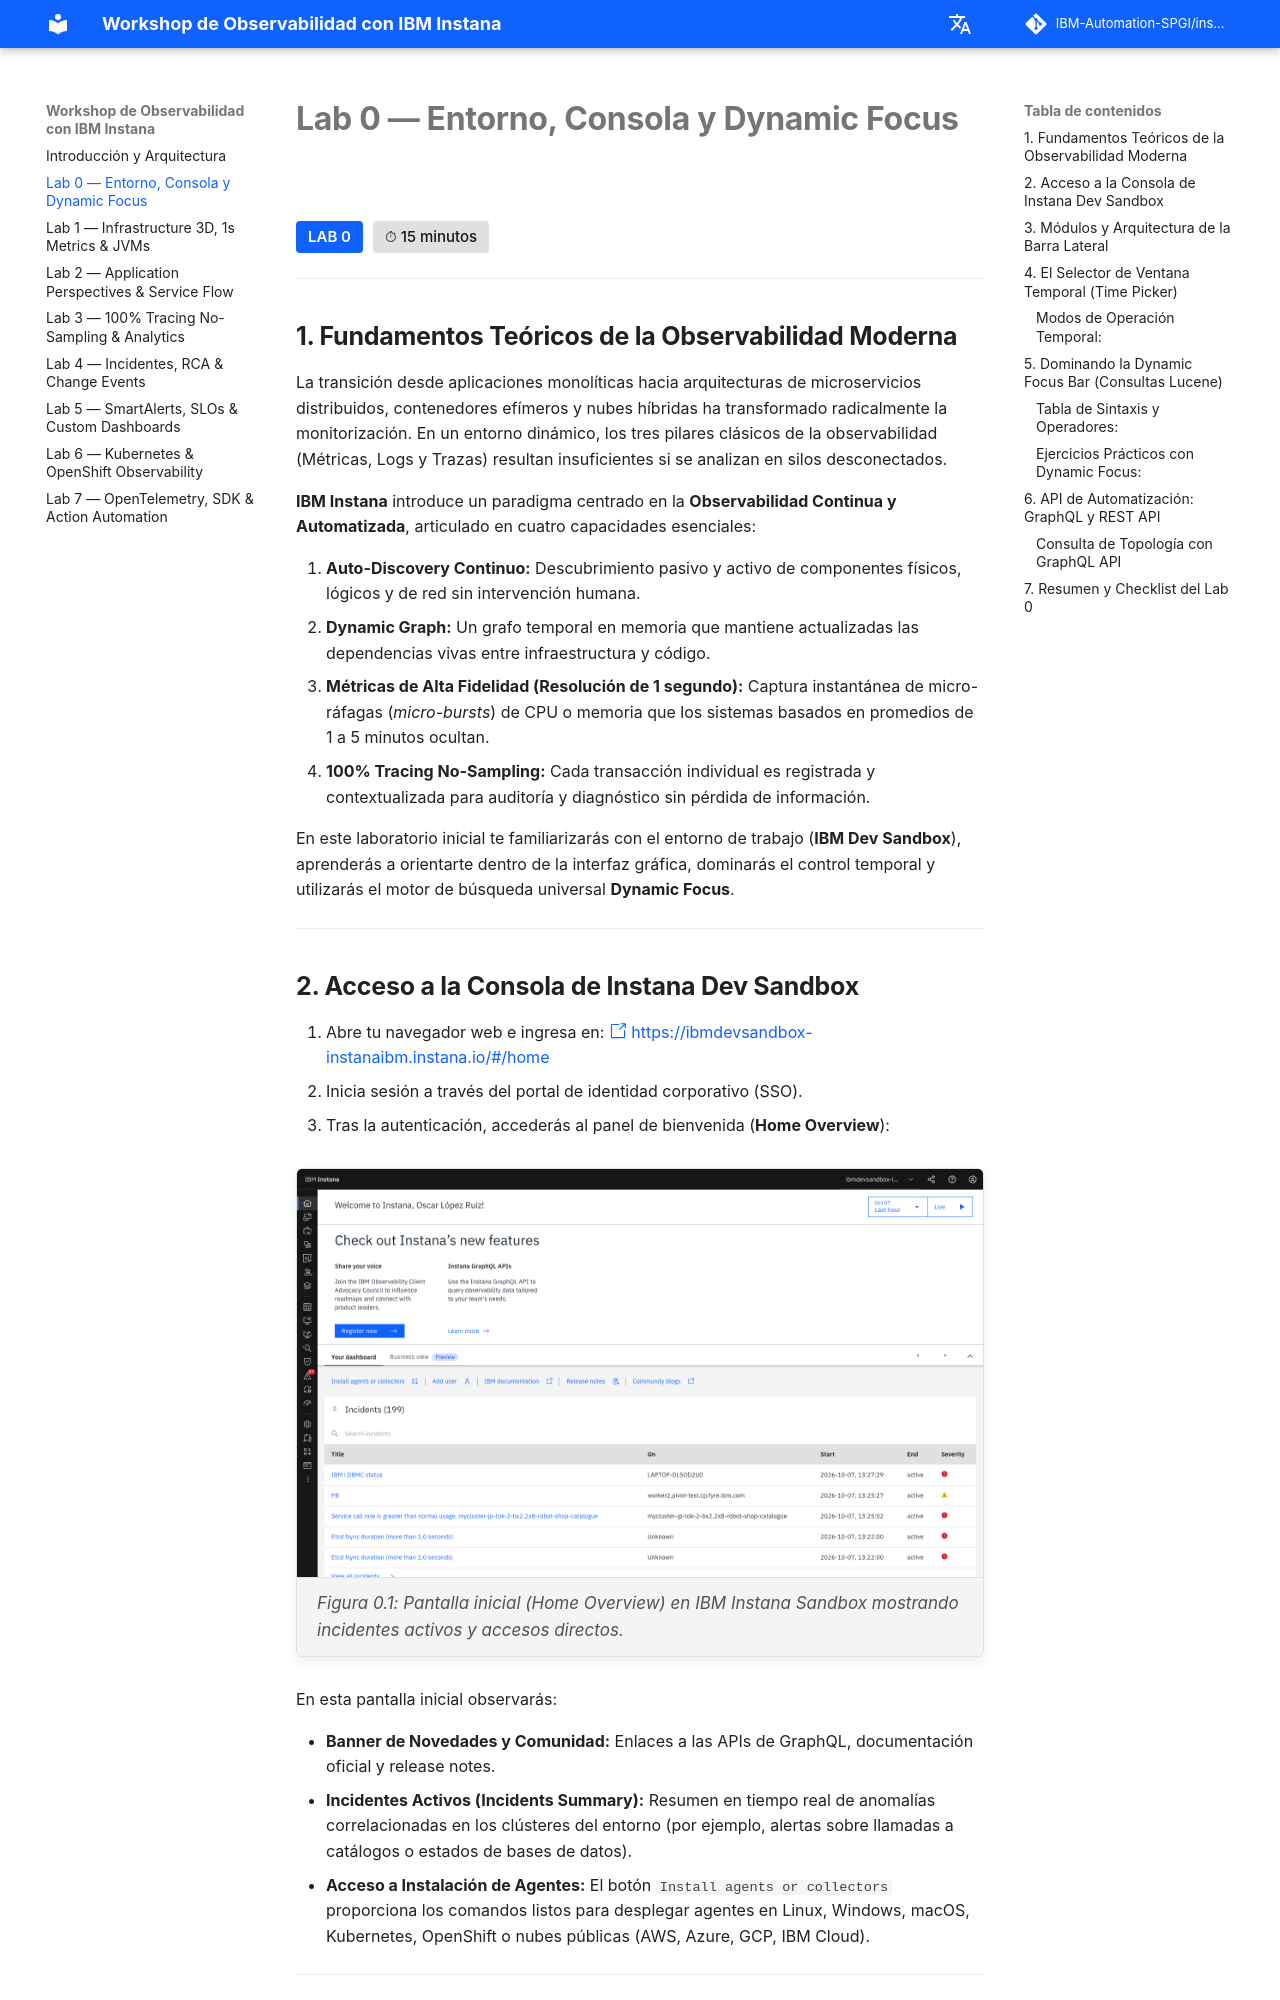

repository: IBM-Automation-SPGI/instana-workshop · page: lab0/index.html · generator: mkdocs

# **Lab 0 — Entorno, Consola y Dynamic Focus**

<span class="lab-badge">LAB 0</span><span class="lab-time">⏱ 15 minutos</span>

---

## **1. Fundamentos Teóricos de la Observabilidad Moderna**

La transición desde aplicaciones monolíticas hacia arquitecturas de microservicios distribuidos, contenedores efímeros y nubes híbridas ha transformado radicalmente la monitorización. En un entorno dinámico, los tres pilares clásicos de la observabilidad (Métricas, Logs y Trazas) resultan insuficientes si se analizan en silos desconectados.

**IBM Instana** introduce un paradigma centrado en la **Observabilidad Continua y Automatizada**, articulado en cuatro capacidades esenciales:

1. **Auto-Discovery Continuo:** Descubrimiento pasivo y activo de componentes físicos, lógicos y de red sin intervención humana.
2. **Dynamic Graph:** Un grafo temporal en memoria que mantiene actualizadas las dependencias vivas entre infraestructura y código.
3. **Métricas de Alta Fidelidad (Resolución de 1 segundo):** Captura instantánea de micro-ráfagas (*micro-bursts*) de CPU o memoria que los sistemas basados en promedios de 1 a 5 minutos ocultan.
4. **100% Tracing No-Sampling:** Cada transacción individual es registrada y contextualizada para auditoría y diagnóstico sin pérdida de información.

En este laboratorio inicial te familiarizarás con el entorno de trabajo (**IBM Dev Sandbox**), aprenderás a orientarte dentro de la interfaz gráfica, dominarás el control temporal y utilizarás el motor de búsqueda universal **Dynamic Focus**.

---

## **2. Acceso a la Consola de Instana Dev Sandbox**

1. Abre tu navegador web e ingresa en:
   [:octicons-link-external-24: https://ibmdevsandbox-instanaibm.instana.io/#/home](https://ibmdevsandbox-instanaibm.instana.io/#/home)
2. Inicia sesión a través del portal de identidad corporativo (SSO).
3. Tras la autenticación, accederás al panel de bienvenida (**Home Overview**):

<div class="screenshot-container">
  <img src="../assets/screenshots/lab0_home.png" alt="Pantalla Principal de Instana Sandbox" />
  <div class="screenshot-caption">Figura 0.1: Pantalla inicial (Home Overview) en IBM Instana Sandbox mostrando incidentes activos y accesos directos.</div>
</div>

En esta pantalla inicial observarás:

* **Banner de Novedades y Comunidad:** Enlaces a las APIs de GraphQL, documentación oficial y release notes.
* **Incidentes Activos (Incidents Summary):** Resumen en tiempo real de anomalías correlacionadas en los clústeres del entorno (por ejemplo, alertas sobre llamadas a catálogos o estados de bases de datos).
* **Acceso a Instalación de Agentes:** El botón `Install agents or collectors` proporciona los comandos listos para desplegar agentes en Linux, Windows, macOS, Kubernetes, OpenShift o nubes públicas (AWS, Azure, GCP, IBM Cloud).

---
